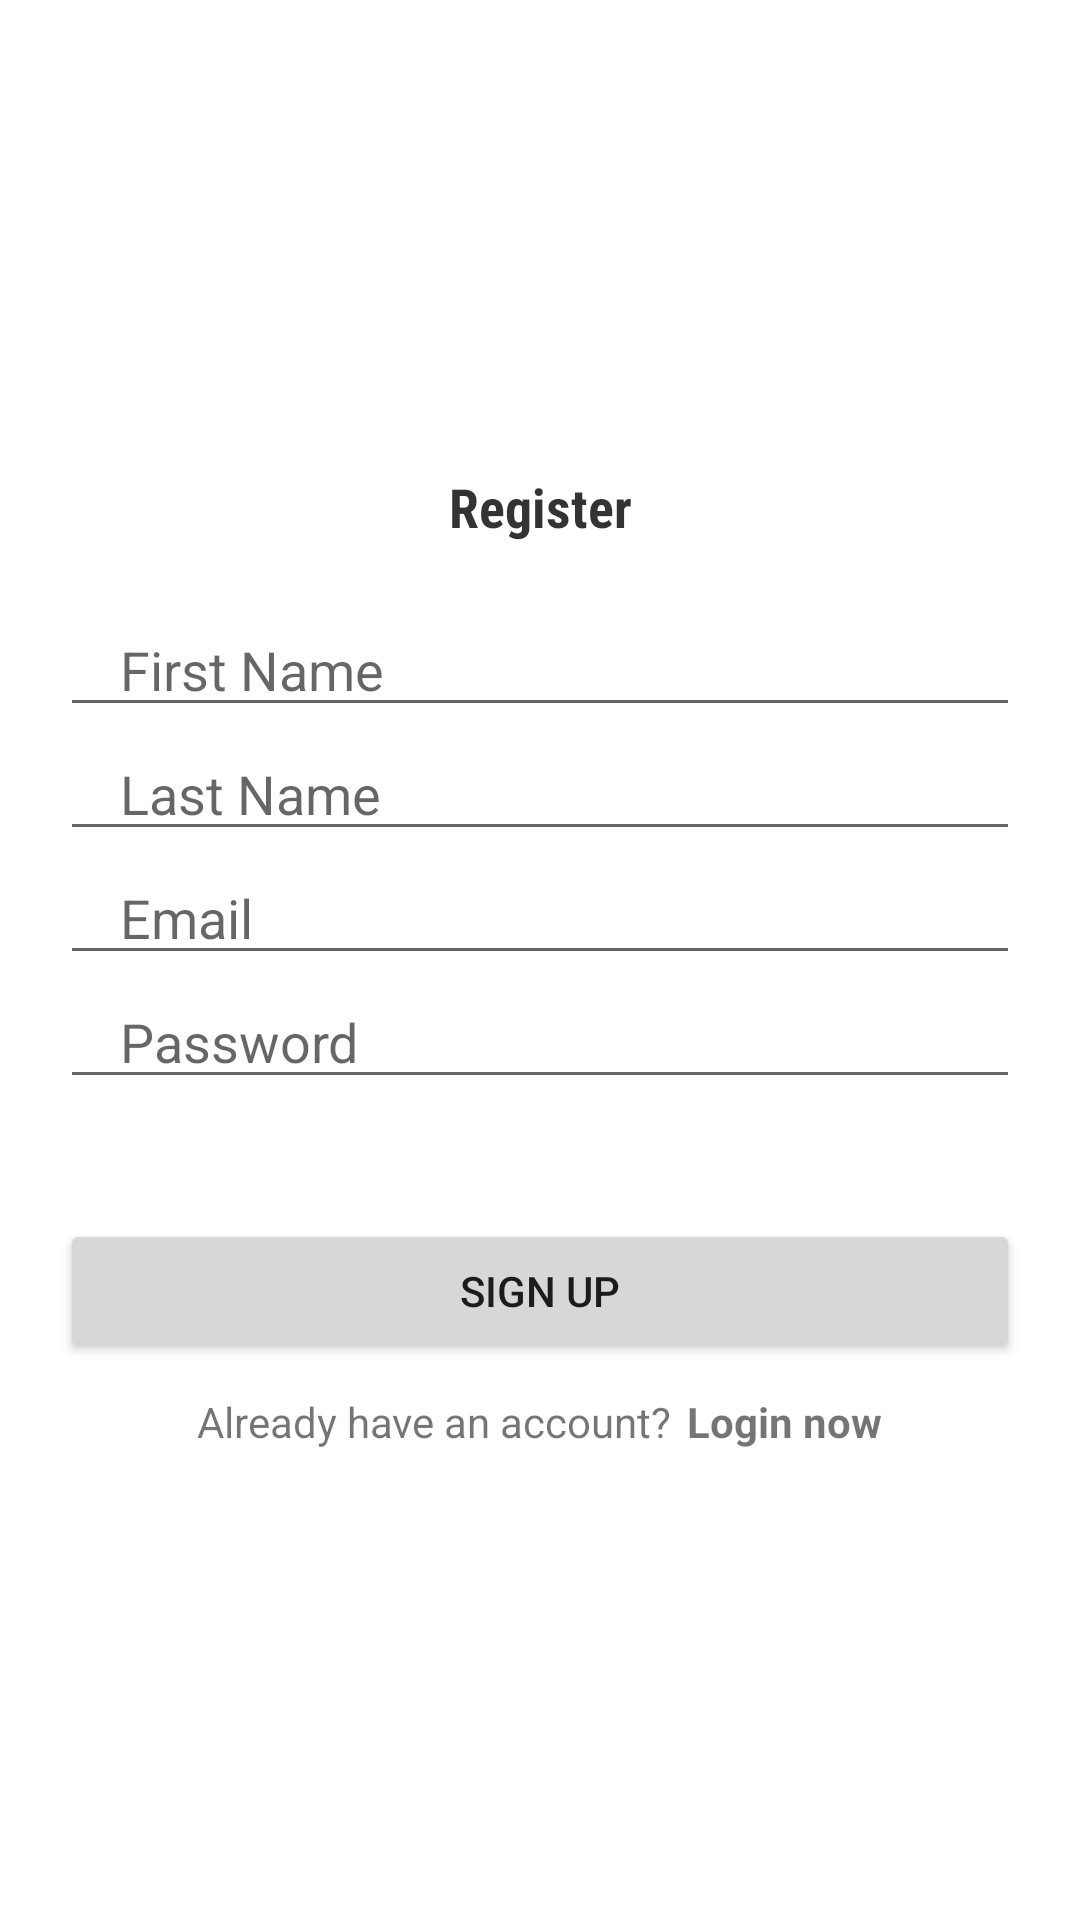

Android layout source for this screen:
<!-- AndroidManifest.xml: application theme Theme.Axara -->
<!-- res/layout/activity_signup.xml -->
<?xml version="1.0" encoding="utf-8"?>
<LinearLayout xmlns:android="http://schemas.android.com/apk/res/android"
    xmlns:app="http://schemas.android.com/apk/res-auto"
    xmlns:tools="http://schemas.android.com/tools"
    android:layout_width="match_parent"
    android:layout_height="match_parent"
    android:orientation="vertical"
    android:gravity="center"
    tools:context=".SignupActivity">

    <TextView
        android:layout_width="match_parent"
        android:layout_height="wrap_content"
        android:text="@string/register"
        android:textStyle="bold"
        android:fontFamily="sans-serif-condensed"
        android:textSize="18sp"
        android:gravity="center"
        android:textColor="#CC000000"/>

    <EditText
        android:layout_marginTop="20dp"
        android:layout_width="match_parent"
        android:layout_height="wrap_content"
        android:inputType="text"
        android:id="@+id/firstName"
        android:hint="@string/first_name"
        android:maxLines="1"
        android:layout_marginStart="20dp"
        android:layout_marginEnd="20dp"
        android:paddingStart="20dp"
        android:paddingEnd="0dp"
        />

    <EditText
        android:layout_width="match_parent"
        android:layout_height="wrap_content"
        android:inputType="text"
        android:id="@+id/lastName"
        android:hint="@string/last_name"
        android:maxLines="1"
        android:layout_marginStart="20dp"
        android:layout_marginEnd="20dp"
        android:paddingStart="20dp"
        android:paddingEnd="0dp"
        />

    <EditText
        android:layout_width="match_parent"
        android:layout_height="wrap_content"
        android:inputType="textEmailAddress"
        android:id="@+id/email"
        android:hint="@string/email"
        android:maxLines="1"
        android:layout_marginStart="20dp"
        android:layout_marginEnd="20dp"
        android:paddingStart="20dp"
        android:paddingEnd="0dp"
        />

    <EditText
        android:layout_width="match_parent"
        android:layout_height="wrap_content"
        android:inputType="textPassword"
        android:id="@+id/password"
        android:hint="@string/password"
        android:maxLines="1"
        android:layout_marginStart="20dp"
        android:layout_marginEnd="20dp"
        android:paddingStart="20dp"
        android:paddingEnd="0dp" />

    <Button
        android:id="@+id/signupBtn"
        android:layout_width="match_parent"
        android:layout_height="wrap_content"
        android:layout_marginStart="20dp"
        android:layout_marginEnd="20dp"
        android:text="@string/sign_up"
        android:layout_marginTop="40dp"/>

    <LinearLayout
        android:layout_width="wrap_content"
        android:layout_height="wrap_content"
        android:orientation="horizontal"
        android:gravity="center"
        android:layout_marginTop="10dp"
        >
        <TextView
            android:layout_width="wrap_content"
            android:layout_height="wrap_content"
            android:text="@string/Msg_have_account"/>
        <TextView
            android:layout_marginStart="5dp"
            android:id="@+id/loginNowBtn"
            android:layout_width="wrap_content"
            android:layout_height="wrap_content"
            android:text="@string/Msg_login_now"
            android:textStyle="bold"/>
    </LinearLayout>

</LinearLayout>
<!-- resources referenced by this layout -->
<resources>
  <string name="Msg_have_account">Already have an account?</string>
  <string name="Msg_login_now">Login now</string>
  <string name="email">Email</string>
  <string name="first_name">First Name</string>
  <string name="last_name">Last Name</string>
  <string name="password">Password</string>
  <string name="register">Register</string>
  <string name="sign_up">SIGN UP</string>
  <style name="Theme.Axara" parent="Theme.MaterialComponents.DayNight.NoActionBar">
          
          <item name="colorPrimary">@color/purple_500</item>
          <item name="colorPrimaryVariant">@color/purple_700</item>
          <item name="colorOnPrimary">@color/white</item>
          
          <item name="colorSecondary">@color/teal_200</item>
          <item name="colorSecondaryVariant">@color/teal_700</item>
          <item name="colorOnSecondary">@color/black</item>
          
          <item name="android:statusBarColor">?attr/colorPrimaryVariant</item>
          
      </style>
  <!-- not gathered from this repository: default colours our renderer supplied (Android Studio template values) -->
  <color name="purple_500">#FF6200EE</color>
  <color name="purple_700">#FF3700B3</color>
  <color name="teal_200">#FF03DAC5</color>
  <color name="teal_700">#FF018786</color>
  <color name="black">#FF000000</color>
  <color name="white">#FFFFFFFF</color>
</resources>
